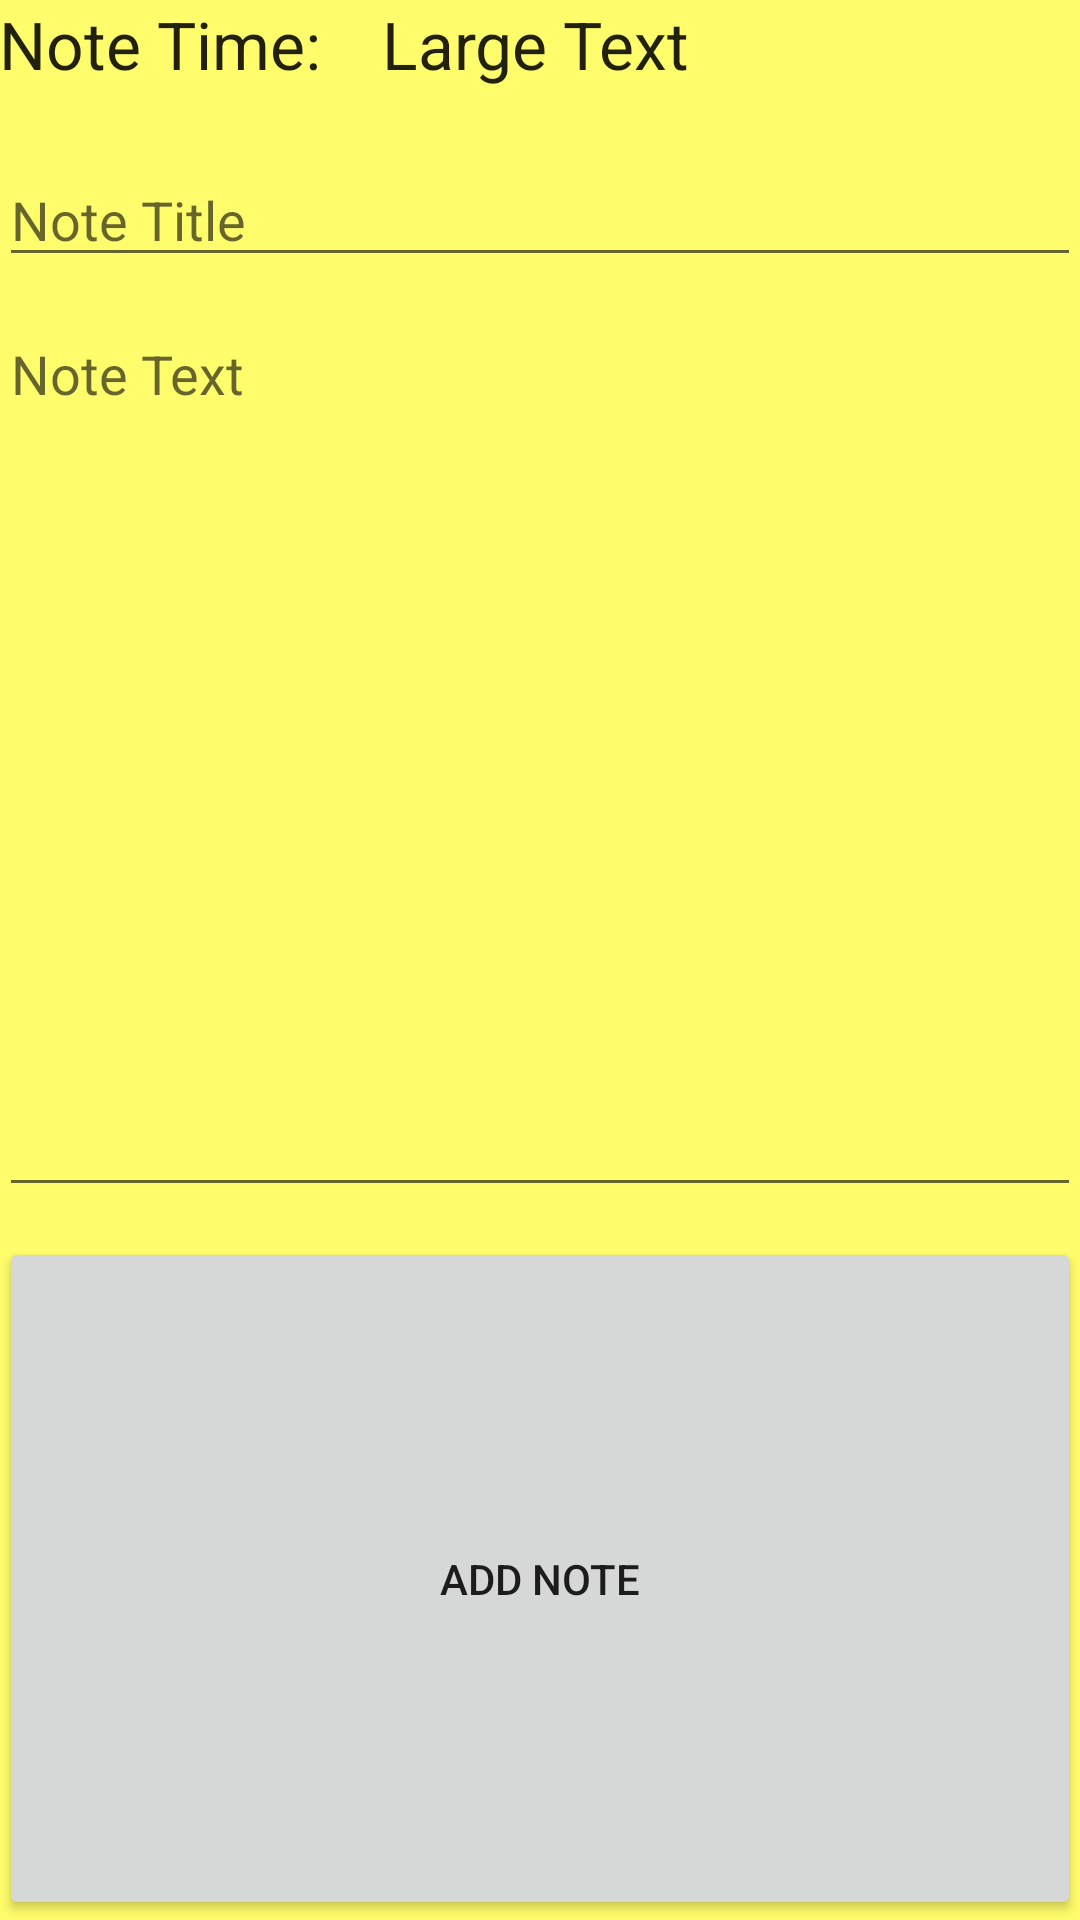

Layout XML and referenced resources for this Android screen:
<!-- AndroidManifest.xml: application theme AppTheme -->
<!-- res/layout/activity_add_note.xml -->
<RelativeLayout xmlns:android="http://schemas.android.com/apk/res/android"
    xmlns:tools="http://schemas.android.com/tools" android:layout_width="match_parent"
    android:layout_height="match_parent" android:paddingLeft="@dimen/activity_horizontal_margin"
    android:paddingRight="@dimen/activity_horizontal_margin"
    android:paddingTop="@dimen/activity_vertical_margin"
    android:paddingBottom="@dimen/activity_vertical_margin"
    tools:context="lolbellum.example.AddNote"
    android:background="#fffffd6b">

    <EditText
        android:layout_width="match_parent"
        android:layout_height="wrap_content"
        android:id="@+id/note_title"
        android:layout_marginTop="51dp"
        android:hint="Note Title"
        android:layout_alignParentTop="true"
        android:layout_alignParentLeft="true"
        android:layout_alignParentStart="true" />

    <Button
        android:layout_width="match_parent"
        android:layout_height="wrap_content"
        android:text="Add Note"
        android:id="@+id/button_add_note"
        android:layout_centerHorizontal="true"
        android:layout_alignParentBottom="true"
        android:layout_below="@+id/text_note_text"
        android:layout_marginTop="10dp"
        android:onClick="clickAddNote" />

    <EditText
        android:layout_width="match_parent"
        android:layout_height="300dp"
        android:inputType="textMultiLine"
        android:ems="10"
        android:id="@+id/text_note_text"
        android:layout_below="@+id/note_title"
        android:layout_centerHorizontal="true"
        android:layout_marginTop="10dp"
        android:hint="Note Text"
        android:gravity="top" />

    <TextView
        android:layout_width="wrap_content"
        android:layout_height="wrap_content"
        android:textAppearance="?android:attr/textAppearanceLarge"
        android:text="Note Time: "
        android:id="@+id/textView8"
        android:layout_alignParentTop="true"
        android:layout_alignParentLeft="true"
        android:layout_alignParentStart="true" />

    <TextView
        android:layout_width="wrap_content"
        android:layout_height="wrap_content"
        android:textAppearance="?android:attr/textAppearanceLarge"
        android:text="Large Text"
        android:id="@+id/text_note_time"
        android:layout_alignParentTop="true"
        android:layout_toRightOf="@+id/textView8"
        android:layout_toEndOf="@+id/textView8"
        android:layout_marginLeft="15dp"
        android:onClick="clickTime" />
</RelativeLayout>
<!-- resources referenced by this layout -->
<resources>
  <style name="AppTheme" parent="Theme.AppCompat.Light.DarkActionBar">
          <item name="homeAsUpIndicator">@drawable/ic_drawer</item>
          <item name="android:homeAsUpIndicator">@drawable/ic_drawer</item>
      </style>
</resources>
